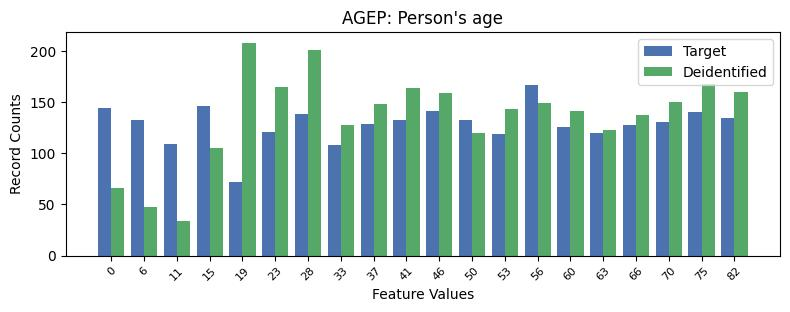

Data behind this chart, as committed beside it:
, AGEP, count_target, count_deidentified
0, 13, 167, 149
1, 3, 146, 105
2, 0, 144, 66
3, 10, 141, 159
4, 18, 140, 168
5, 6, 138, 201
6, 19, 134, 160
7, 9, 132, 164
8, 1, 132, 47
9, 11, 132, 120
10, 17, 130, 150
11, 8, 129, 148
12, 16, 128, 137
13, 14, 126, 141
14, 5, 121, 165
15, 15, 120, 123
16, 12, 119, 143
17, 2, 109, 34
18, 7, 108, 128
19, 4, 72, 208
